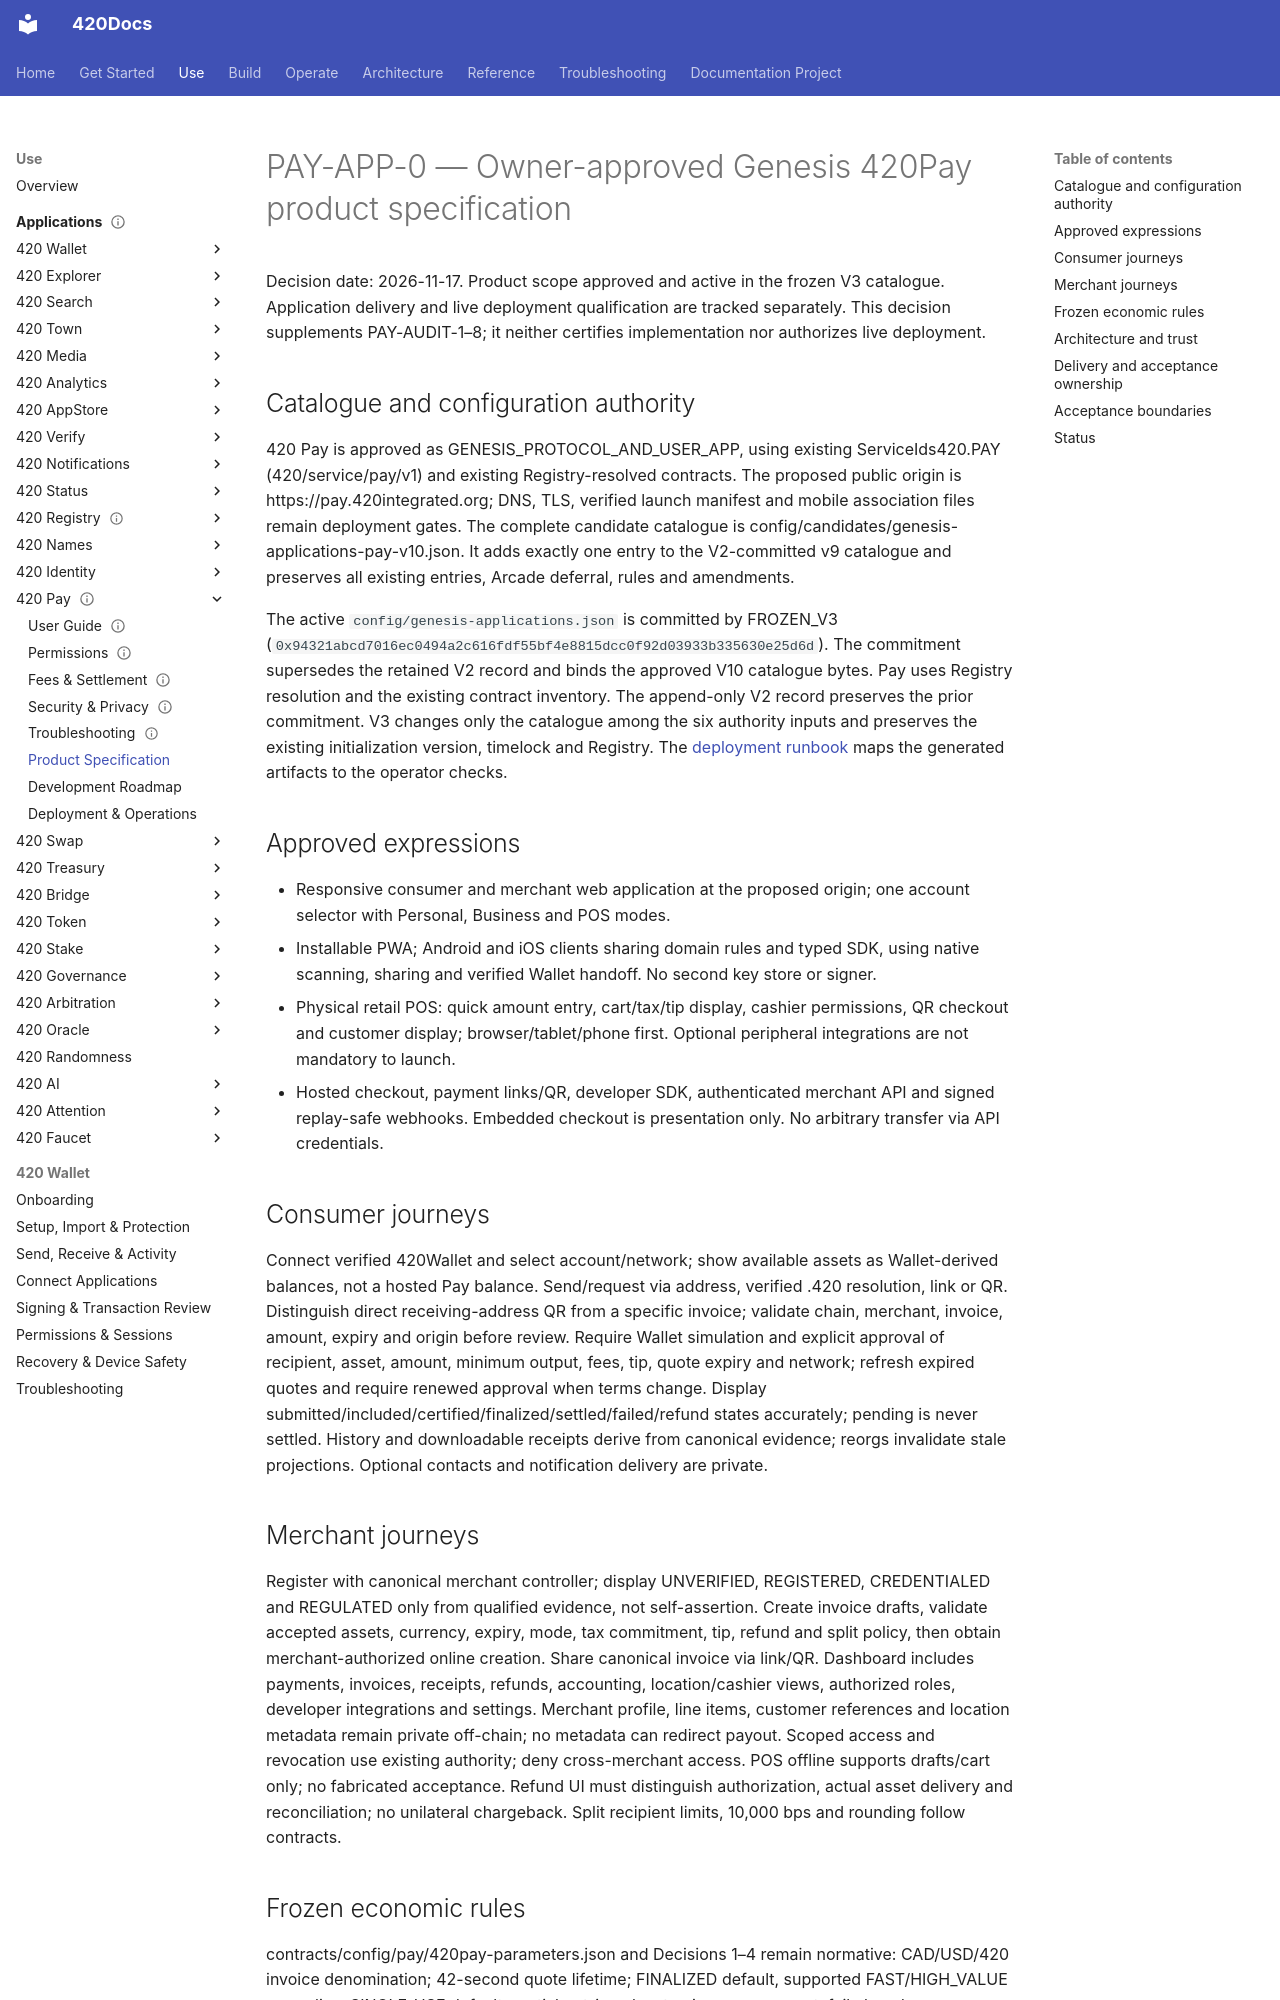

repository: abvhiael/420-integrated-v0.1 · page: apps/pay/PAY-APP-0-PRODUCT-SPECIFICATION/index.html · generator: mkdocs

# PAY-APP-0 — Owner-approved Genesis 420Pay product specification

Decision date: 2026-11-17. Product scope approved and active in the frozen V3 catalogue. Application delivery and live deployment qualification are tracked separately. This decision supplements PAY-AUDIT-1–8; it neither certifies implementation nor authorizes live deployment.

## Catalogue and configuration authority

420 Pay is approved as GENESIS_PROTOCOL_AND_USER_APP, using existing ServiceIds420.PAY (420/service/pay/v1) and existing Registry-resolved contracts. The proposed public origin is https://pay.420integrated.org; DNS, TLS, verified launch manifest and mobile association files remain deployment gates. The complete candidate catalogue is config/candidates/genesis-applications-pay-v10.json. It adds exactly one entry to the V2-committed v9 catalogue and preserves all existing entries, Arcade deferral, rules and amendments.

The active `config/genesis-applications.json` is committed by FROZEN_V3 (`0x94321abcd7016ec0494a2c616fdf55bf4e8815dcc0f92d03933b335630e25d6d`). The commitment supersedes the retained V2 record and binds the approved V10 catalogue bytes. Pay uses Registry resolution and the existing contract inventory. The append-only V2 record preserves the prior commitment. V3 changes only the catalogue among the six authority inputs and preserves the existing initialization version, timelock and Registry. The [deployment runbook](deployment-operations.md) maps the generated artifacts to the operator checks.

## Approved expressions

- Responsive consumer and merchant web application at the proposed origin; one account selector with Personal, Business and POS modes.
- Installable PWA; Android and iOS clients sharing domain rules and typed SDK, using native scanning, sharing and verified Wallet handoff. No second key store or signer.
- Physical retail POS: quick amount entry, cart/tax/tip display, cashier permissions, QR checkout and customer display; browser/tablet/phone first. Optional peripheral integrations are not mandatory to launch.
- Hosted checkout, payment links/QR, developer SDK, authenticated merchant API and signed replay-safe webhooks. Embedded checkout is presentation only. No arbitrary transfer via API credentials.

## Consumer journeys

Connect verified 420Wallet and select account/network; show available assets as Wallet-derived balances, not a hosted Pay balance. Send/request via address, verified .420 resolution, link or QR. Distinguish direct receiving-address QR from a specific invoice; validate chain, merchant, invoice, amount, expiry and origin before review. Require Wallet simulation and explicit approval of recipient, asset, amount, minimum output, fees, tip, quote expiry and network; refresh expired quotes and require renewed approval when terms change. Display submitted/included/certified/finalized/settled/failed/refund states accurately; pending is never settled. History and downloadable receipts derive from canonical evidence; reorgs invalidate stale projections. Optional contacts and notification delivery are private.

## Merchant journeys

Register with canonical merchant controller; display UNVERIFIED, REGISTERED, CREDENTIALED and REGULATED only from qualified evidence, not self-assertion. Create invoice drafts, validate accepted assets, currency, expiry, mode, tax commitment, tip, refund and split policy, then obtain merchant-authorized online creation. Share canonical invoice via link/QR. Dashboard includes payments, invoices, receipts, refunds, accounting, location/cashier views, authorized roles, developer integrations and settings. Merchant profile, line items, customer references and location metadata remain private off-chain; no metadata can redirect payout. Scoped access and revocation use existing authority; deny cross-merchant access. POS offline supports drafts/cart only; no fabricated acceptance. Refund UI must distinguish authorization, actual asset delivery and reconciliation; no unilateral chargeback. Split recipient limits, 10,000 bps and rounding follow contracts.
